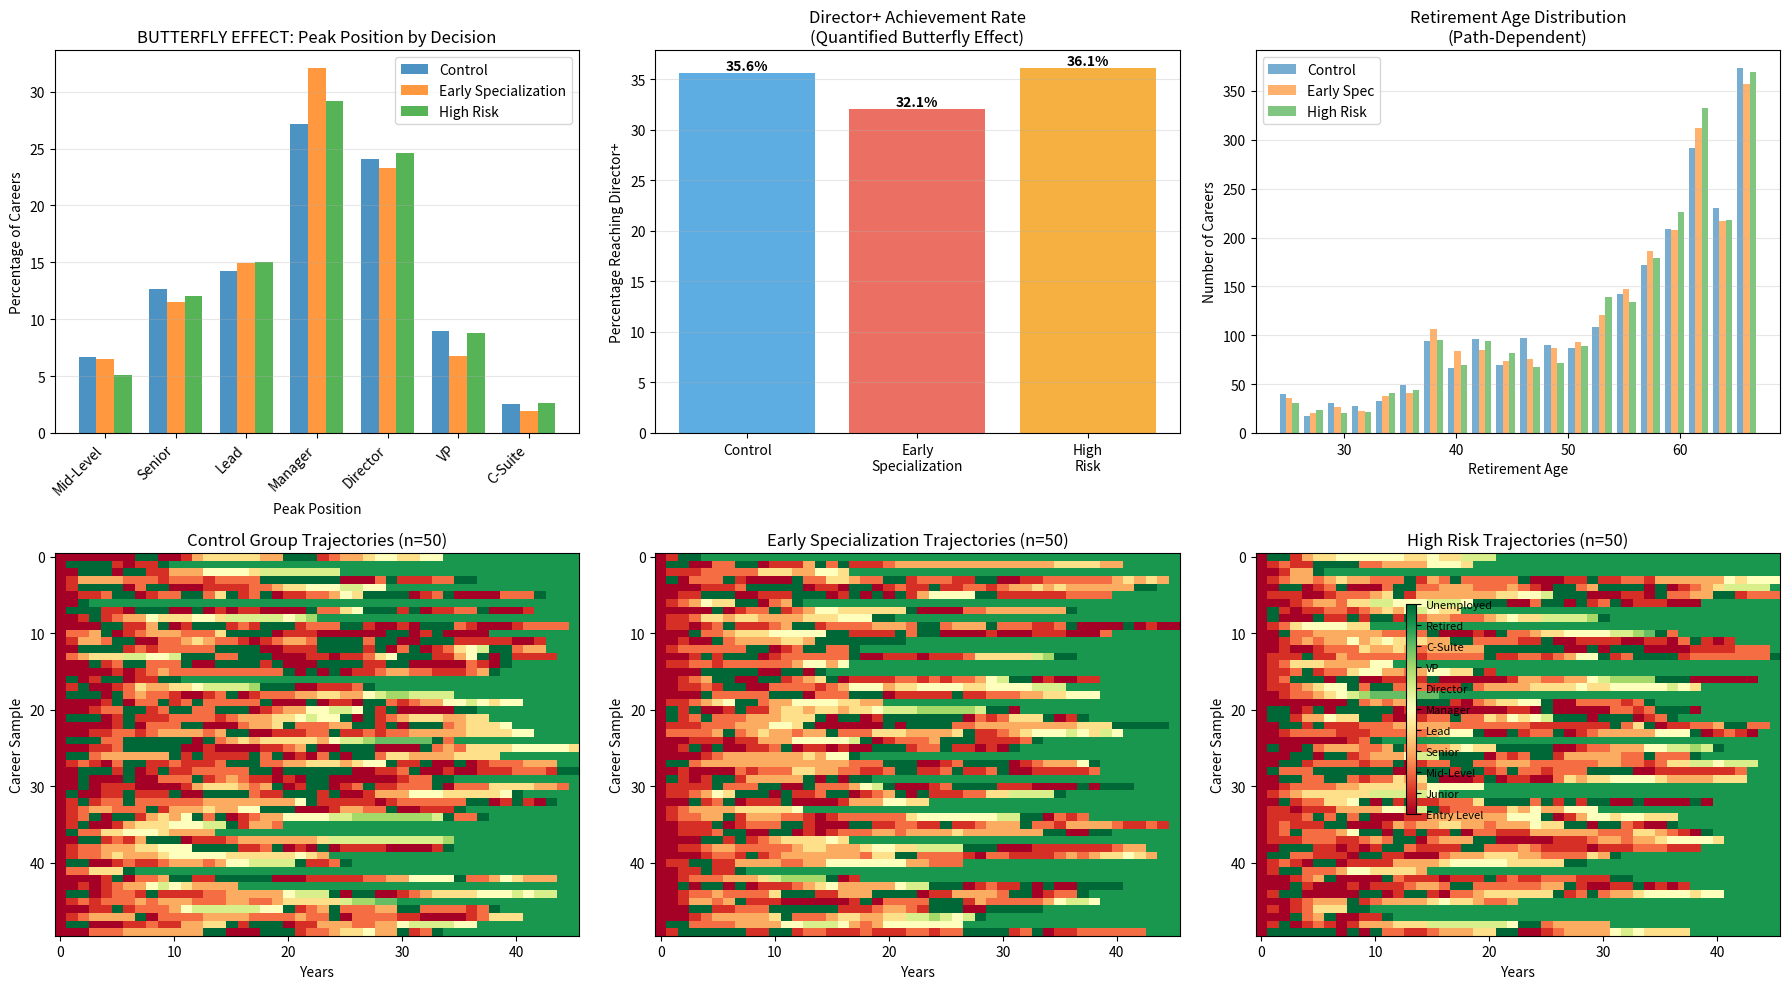

Generate this figure with matplotlib:
import random
import matplotlib
matplotlib.use('Agg')  # Use non-interactive backend
import matplotlib.pyplot as plt
from collections import Counter, defaultdict
import numpy as np

# Career states
STATES = [
    "Entry Level",
    "Junior",
    "Mid-Level",
    "Senior",
    "Lead",
    "Manager",
    "Director",
    "VP",
    "C-Suite",
    "Retired",
    "Unemployed"
]

# Base transition probabilities
TRANSITIONS = {
    "Entry Level": {
        "Entry Level": 0.45,
        "Junior": 0.30,
        "Mid-Level": 0.05,
        "Unemployed": 0.20
    },
    "Junior": {
        "Junior": 0.40,
        "Mid-Level": 0.30,
        "Senior": 0.05,
        "Entry Level": 0.10,
        "Unemployed": 0.15
    },
    "Mid-Level": {
        "Mid-Level": 0.50,
        "Senior": 0.20,
        "Lead": 0.05,
        "Junior": 0.10,
        "Unemployed": 0.15
    },
    "Senior": {
        "Senior": 0.55,
        "Lead": 0.15,
        "Manager": 0.10,
        "Mid-Level": 0.10,
        "Unemployed": 0.10
    },
    "Lead": {
        "Lead": 0.50,
        "Manager": 0.20,
        "Director": 0.05,
        "Senior": 0.15,
        "Unemployed": 0.10
    },
    "Manager": {
        "Manager": 0.55,
        "Director": 0.15,
        "Lead": 0.15,
        "Senior": 0.05,
        "Unemployed": 0.10
    },
    "Director": {
        "Director": 0.60,
        "VP": 0.10,
        "Manager": 0.15,
        "Unemployed": 0.15
    },
    "VP": {
        "VP": 0.65,
        "C-Suite": 0.08,
        "Director": 0.15,
        "Unemployed": 0.12
    },
    "C-Suite": {
        "C-Suite": 0.70,
        "VP": 0.10,
        "Unemployed": 0.10,
        "Retired": 0.10
    },
    "Retired": {
        "Retired": 1.0
    },
    "Unemployed": {
        "Unemployed": 0.50,
        "Entry Level": 0.25,
        "Junior": 0.15,
        "Mid-Level": 0.08,
        "Retired": 0.02
    }
}


class CareerProfile:
    """Track career decisions and their impacts"""
    def __init__(self, early_specialization=False, risk_tolerance="medium"):
        self.early_specialization = early_specialization  # Decision at year 3
        self.risk_tolerance = risk_tolerance  # low, medium, high
        self.unemployment_history = []
        self.peak_achieved = "Entry Level"
        self.years_at_peak = 0
        self.total_demotions = 0
        self.total_promotions = 0
        self.burnout_score = 0  # Accumulates over time
        self.momentum_score = 0  # Recent success
        
    def update_burnout(self, current_state, years_worked):
        """Calculate burnout based on career stress"""
        stress_levels = {
            "C-Suite": 5, "VP": 4, "Director": 3,
            "Manager": 2, "Lead": 2, "Senior": 1,
            "Mid-Level": 0, "Junior": 0, "Entry Level": 0,
            "Unemployed": -2  # Recovery
        }
        self.burnout_score += stress_levels.get(current_state, 0)
        # Burnout decays slowly
        self.burnout_score = max(0, self.burnout_score - 0.5)
        
    def update_momentum(self, old_state, new_state):
        """Track recent career momentum"""
        state_ranks = {
            "Entry Level": 1, "Junior": 2, "Mid-Level": 3,
            "Senior": 4, "Lead": 5, "Manager": 6,
            "Director": 7, "VP": 8, "C-Suite": 9,
            "Unemployed": 0, "Retired": 0
        }
        
        old_rank = state_ranks.get(old_state, 0)
        new_rank = state_ranks.get(new_state, 0)
        
        if new_rank > old_rank:
            self.momentum_score += 2
            self.total_promotions += 1
        elif new_rank < old_rank:
            self.momentum_score = max(0, self.momentum_score - 3)
            self.total_demotions += 1
        
        # Momentum decays
        self.momentum_score = max(0, self.momentum_score * 0.9)


def get_retirement_probability(profile, current_state, years_worked, age):
    """
    PATH-DEPENDENT retirement probability
    Based on: age, burnout, momentum, career level
    """
    if current_state == "Retired":
        return 1.0
    
    base_prob = 0.0
    
    # Age factor
    if age < 50:
        base_prob = 0.0
    elif age < 60:
        base_prob = 0.01
    elif age < 65:
        base_prob = 0.08
    elif age < 70:
        base_prob = 0.25
    else:
        base_prob = 0.50
    
    # BURNOUT increases early retirement
    burnout_factor = min(profile.burnout_score / 100, 0.3)  # Up to +30%
    
    # MOMENTUM delays retirement (successful people work longer)
    momentum_factor = -min(profile.momentum_score / 50, 0.2)  # Up to -20%
    
    # LOW-LEVEL positions → forced retirement (skill irrelevance)
    if age > 60 and current_state in ["Entry Level", "Junior", "Mid-Level"]:
        base_prob += 0.15  # Forced out
    
    # HIGH-LEVEL positions → delayed retirement (still valuable)
    if current_state in ["C-Suite", "VP", "Director"]:
        base_prob -= 0.10
    
    # UNEMPLOYMENT → forced retirement
    if current_state == "Unemployed" and age > 55:
        base_prob += 0.20
    
    final_prob = max(0, min(1.0, base_prob + burnout_factor + momentum_factor))
    return final_prob


def apply_decision_modifiers(profile, transitions, current_state, years_worked):
    """
    Modify transition probabilities based on early decisions
    THIS IS WHERE BUTTERFLY EFFECT HAPPENS
    """
    modified = transitions.copy()
    
    # EARLY SPECIALIZATION (decision at year 3)
    if profile.early_specialization:
        # Faster initial climb, but higher plateau risk
        if current_state in ["Entry Level", "Junior"]:
            # Boost early promotions
            for state in modified:
                if state in ["Junior", "Mid-Level", "Senior"]:
                    modified[state] = modified.get(state, 0) * 1.3
        elif current_state in ["Senior", "Lead"]:
            # Higher plateau (specialized = less flexible)
            modified[current_state] = modified.get(current_state, 0) * 1.2
    else:
        # Slower start, but better long-term mobility
        if current_state in ["Manager", "Director", "VP"]:
            # Better late-career advancement
            for state in ["Director", "VP", "C-Suite"]:
                if state in modified:
                    modified[state] = modified.get(state, 0) * 1.25
    
    # RISK TOLERANCE affects unemployment recovery
    if current_state == "Unemployed":
        if profile.risk_tolerance == "high":
            # Risk-takers recover faster but at varied levels
            modified["Mid-Level"] = modified.get("Mid-Level", 0) * 1.5
            modified["Unemployed"] = modified.get("Unemployed", 0) * 0.8
        elif profile.risk_tolerance == "low":
            # Safe players take longer but more stable
            modified["Entry Level"] = modified.get("Entry Level", 0) * 1.3
            modified["Unemployed"] = modified.get("Unemployed", 0) * 1.1
    
    # Normalize probabilities
    total = sum(modified.values())
    if total > 0:
        modified = {k: v/total for k, v in modified.items()}
    
    return modified


def simulate_career(max_years=45, starting_age=22, profile=None):
    """Simulate a single career with decision tracking"""
    if profile is None:
        profile = CareerProfile()
    
    current_state = "Entry Level"
    career_path = [current_state]
    current_age = starting_age
    
    for year in range(max_years):
        current_age += 1
        
        if current_state == "Retired":
            career_path.append(current_state)
            continue
        
        # Update profile metrics
        profile.update_burnout(current_state, year)
        
        # Check for PATH-DEPENDENT retirement
        retirement_prob = get_retirement_probability(profile, current_state, year, current_age)
        if random.random() < retirement_prob:
            current_state = "Retired"
            career_path.append(current_state)
            continue
        
        # Apply decision modifiers to transitions
        base_transitions = TRANSITIONS[current_state]
        modified_transitions = apply_decision_modifiers(profile, base_transitions, current_state, year)
        
        # Make transition
        next_states = list(modified_transitions.keys())
        probabilities = list(modified_transitions.values())
        
        old_state = current_state
        next_state = random.choices(next_states, weights=probabilities, k=1)[0]
        
        # Update momentum
        profile.update_momentum(old_state, next_state)
        
        # Track unemployment
        if next_state == "Unemployed":
            profile.unemployment_history.append(year)
        
        career_path.append(next_state)
        current_state = next_state
    
    return career_path, profile


def get_peak_position(career):
    """Find the HIGHEST career level achieved"""
    state_ranks = {
        "Unemployed": 0, "Entry Level": 1, "Junior": 2,
        "Mid-Level": 3, "Senior": 4, "Lead": 5,
        "Manager": 6, "Director": 7, "VP": 8,
        "C-Suite": 9, "Retired": 0
    }
    
    max_rank = 0
    peak_state = "Entry Level"
    
    for state in career:
        rank = state_ranks.get(state, 0)
        if rank > max_rank:
            max_rank = rank
            peak_state = state
    
    return peak_state


def run_intervention_study(num_simulations=2500):
    """
    BUTTERFLY EFFECT PROOF:
    Compare outcomes with different early decisions
    """
    print("\n" + "=" * 70)
    print("INTERVENTION STUDY: Quantifying Butterfly Effect")
    print("=" * 70)
    
    # Control group: No early specialization, medium risk
    print("\n[1/3] Running CONTROL group (no specialization, medium risk)...")
    control_results = []
    for i in range(num_simulations):
        if (i + 1) % 500 == 0:
            print(f"  Progress: {i + 1}/{num_simulations}")
        profile = CareerProfile(early_specialization=False, risk_tolerance="medium")
        career, profile = simulate_career(profile=profile)
        peak = get_peak_position(career)
        control_results.append({
            'career': career,
            'peak': peak,
            'profile': profile,
            'final_state': career[-1]
        })
    
    # Intervention 1: Early specialization
    print("\n[2/3] Running INTERVENTION 1 (early specialization)...")
    specialist_results = []
    for i in range(num_simulations):
        if (i + 1) % 500 == 0:
            print(f"  Progress: {i + 1}/{num_simulations}")
        profile = CareerProfile(early_specialization=True, risk_tolerance="medium")
        career, profile = simulate_career(profile=profile)
        peak = get_peak_position(career)
        specialist_results.append({
            'career': career,
            'peak': peak,
            'profile': profile,
            'final_state': career[-1]
        })
    
    # Intervention 2: High risk tolerance
    print("\n[3/3] Running INTERVENTION 2 (high risk tolerance)...")
    risktaker_results = []
    for i in range(num_simulations):
        if (i + 1) % 500 == 0:
            print(f"  Progress: {i + 1}/{num_simulations}")
        profile = CareerProfile(early_specialization=False, risk_tolerance="high")
        career, profile = simulate_career(profile=profile)
        peak = get_peak_position(career)
        risktaker_results.append({
            'career': career,
            'peak': peak,
            'profile': profile,
            'final_state': career[-1]
        })
    
    return control_results, specialist_results, risktaker_results


def quantify_butterfly_effect(control, intervention, intervention_name):
    """Calculate numerical impact of decision"""
    print(f"\n{'=' * 70}")
    print(f"BUTTERFLY EFFECT ANALYSIS: {intervention_name}")
    print(f"{'=' * 70}")
    
    # Peak position comparison
    state_ranks = {
        "Entry Level": 1, "Junior": 2, "Mid-Level": 3,
        "Senior": 4, "Lead": 5, "Manager": 6,
        "Director": 7, "VP": 8, "C-Suite": 9
    }
    
    # Director+ achievement rate
    control_director_plus = sum(1 for r in control if state_ranks.get(r['peak'], 0) >= 7)
    intervention_director_plus = sum(1 for r in intervention if state_ranks.get(r['peak'], 0) >= 7)
    
    control_pct = (control_director_plus / len(control)) * 100
    intervention_pct = (intervention_director_plus / len(intervention)) * 100
    delta_pct = intervention_pct - control_pct
    
    print(f"\n📊 Director+ Achievement Rate:")
    print(f"  Control:      {control_director_plus:4d} / {len(control)} = {control_pct:5.2f}%")
    print(f"  Intervention: {intervention_director_plus:4d} / {len(intervention)} = {intervention_pct:5.2f}%")
    print(f"  ➜ IMPACT: {delta_pct:+.2f} percentage points")
    
    # Unemployment timing
    control_unemp_years = [year for r in control for year in r['profile'].unemployment_history]
    intervention_unemp_years = [year for r in intervention for year in r['profile'].unemployment_history]
    
    if control_unemp_years and intervention_unemp_years:
        control_median = np.median(control_unemp_years)
        intervention_median = np.median(intervention_unemp_years)
        delta_years = intervention_median - control_median
        
        print(f"\n⏱️  First Unemployment Timing:")
        print(f"  Control median:      Year {control_median:.1f}")
        print(f"  Intervention median: Year {intervention_median:.1f}")
        print(f"  ➜ IMPACT: {delta_years:+.1f} years delay")
    
    # Retirement age comparison
    control_retire_ages = []
    intervention_retire_ages = []
    
    for r in control:
        if "Retired" in r['career']:
            retire_year = r['career'].index("Retired")
            control_retire_ages.append(22 + retire_year)
    
    for r in intervention:
        if "Retired" in r['career']:
            retire_year = r['career'].index("Retired")
            intervention_retire_ages.append(22 + retire_year)
    
    if control_retire_ages and intervention_retire_ages:
        control_avg_retire = np.mean(control_retire_ages)
        intervention_avg_retire = np.mean(intervention_retire_ages)
        delta_retire = intervention_avg_retire - control_avg_retire
        
        print(f"\n🎯 Retirement Age:")
        print(f"  Control avg:      {control_avg_retire:.1f} years old")
        print(f"  Intervention avg: {intervention_avg_retire:.1f} years old")
        print(f"  ➜ IMPACT: {delta_retire:+.1f} years difference")
    
    # Peak position distribution
    print(f"\n📈 Peak Position Distribution:")
    control_peaks = Counter([r['peak'] for r in control])
    intervention_peaks = Counter([r['peak'] for r in intervention])
    
    for state in ["Mid-Level", "Senior", "Lead", "Manager", "Director", "VP", "C-Suite"]:
        c_count = control_peaks.get(state, 0)
        i_count = intervention_peaks.get(state, 0)
        c_pct = (c_count / len(control)) * 100
        i_pct = (i_count / len(intervention)) * 100
        delta = i_pct - c_pct
        
        print(f"  {state:12s}: {c_pct:5.1f}% → {i_pct:5.1f}% ({delta:+.1f}%)")
    
    print(f"\n{'=' * 70}")


def plot_intervention_comparison(control, specialist, risktaker):
    """Visualize butterfly effect"""
    fig = plt.figure(figsize=(18, 10))
    
    state_ranks = {
        "Entry Level": 1, "Junior": 2, "Mid-Level": 3,
        "Senior": 4, "Lead": 5, "Manager": 6,
        "Director": 7, "VP": 8, "C-Suite": 9
    }
    
    # Plot 1: Peak Position Comparison
    ax1 = plt.subplot(2, 3, 1)
    
    control_peaks = Counter([r['peak'] for r in control])
    specialist_peaks = Counter([r['peak'] for r in specialist])
    risktaker_peaks = Counter([r['peak'] for r in risktaker])
    
    peak_states = ["Mid-Level", "Senior", "Lead", "Manager", "Director", "VP", "C-Suite"]
    x = np.arange(len(peak_states))
    width = 0.25
    
    control_vals = [(control_peaks.get(s, 0) / len(control)) * 100 for s in peak_states]
    specialist_vals = [(specialist_peaks.get(s, 0) / len(specialist)) * 100 for s in peak_states]
    risktaker_vals = [(risktaker_peaks.get(s, 0) / len(risktaker)) * 100 for s in peak_states]
    
    ax1.bar(x - width, control_vals, width, label='Control', alpha=0.8)
    ax1.bar(x, specialist_vals, width, label='Early Specialization', alpha=0.8)
    ax1.bar(x + width, risktaker_vals, width, label='High Risk', alpha=0.8)
    
    ax1.set_xlabel('Peak Position')
    ax1.set_ylabel('Percentage of Careers')
    ax1.set_title('BUTTERFLY EFFECT: Peak Position by Decision')
    ax1.set_xticks(x)
    ax1.set_xticklabels(peak_states, rotation=45, ha='right')
    ax1.legend()
    ax1.grid(axis='y', alpha=0.3)
    
    # Plot 2: Director+ Achievement Rate
    ax2 = plt.subplot(2, 3, 2)
    
    groups = ['Control', 'Early\nSpecialization', 'High\nRisk']
    director_plus_rates = []
    
    for results in [control, specialist, risktaker]:
        rate = sum(1 for r in results if state_ranks.get(r['peak'], 0) >= 7) / len(results) * 100
        director_plus_rates.append(rate)
    
    colors = ['#3498db', '#e74c3c', '#f39c12']
    bars = ax2.bar(groups, director_plus_rates, color=colors, alpha=0.8)
    ax2.set_ylabel('Percentage Reaching Director+')
    ax2.set_title('Director+ Achievement Rate\n(Quantified Butterfly Effect)')
    ax2.grid(axis='y', alpha=0.3)
    
    # Add percentage labels on bars
    for bar, rate in zip(bars, director_plus_rates):
        height = bar.get_height()
        ax2.text(bar.get_x() + bar.get_width()/2., height,
                f'{rate:.1f}%', ha='center', va='bottom', fontweight='bold')
    
    # Plot 3: Retirement Age Distribution
    ax3 = plt.subplot(2, 3, 3)
    
    control_retire = [22 + r['career'].index("Retired") for r in control if "Retired" in r['career']]
    specialist_retire = [22 + r['career'].index("Retired") for r in specialist if "Retired" in r['career']]
    risktaker_retire = [22 + r['career'].index("Retired") for r in risktaker if "Retired" in r['career']]
    
    ax3.hist([control_retire, specialist_retire, risktaker_retire], 
             bins=20, label=['Control', 'Early Spec', 'High Risk'], alpha=0.6)
    ax3.set_xlabel('Retirement Age')
    ax3.set_ylabel('Number of Careers')
    ax3.set_title('Retirement Age Distribution\n(Path-Dependent)')
    ax3.legend()
    ax3.grid(axis='y', alpha=0.3)
    
    # Plot 4: Career Trajectory Samples
    ax4 = plt.subplot(2, 3, 4)
    
    sample_size = 50
    control_sample = random.sample([r['career'] for r in control], sample_size)
    
    state_to_num = {state: idx for idx, state in enumerate(STATES)}
    career_matrix = [[state_to_num[state] for state in career] for career in control_sample]
    
    im = ax4.imshow(career_matrix, aspect='auto', cmap='RdYlGn', interpolation='nearest')
    ax4.set_xlabel('Years')
    ax4.set_ylabel('Career Sample')
    ax4.set_title(f'Control Group Trajectories (n={sample_size})')
    
    # Plot 5: Specialist Trajectories
    ax5 = plt.subplot(2, 3, 5)
    
    specialist_sample = random.sample([r['career'] for r in specialist], sample_size)
    career_matrix2 = [[state_to_num[state] for state in career] for career in specialist_sample]
    
    ax5.imshow(career_matrix2, aspect='auto', cmap='RdYlGn', interpolation='nearest')
    ax5.set_xlabel('Years')
    ax5.set_ylabel('Career Sample')
    ax5.set_title(f'Early Specialization Trajectories (n={sample_size})')
    
    # Plot 6: Risk-Taker Trajectories
    ax6 = plt.subplot(2, 3, 6)
    
    risktaker_sample = random.sample([r['career'] for r in risktaker], sample_size)
    career_matrix3 = [[state_to_num[state] for state in career] for career in risktaker_sample]
    
    im = ax6.imshow(career_matrix3, aspect='auto', cmap='RdYlGn', interpolation='nearest')
    ax6.set_xlabel('Years')
    ax6.set_ylabel('Career Sample')
    ax6.set_title(f'High Risk Trajectories (n={sample_size})')
    
    # Add colorbar
    cbar = plt.colorbar(im, ax=[ax4, ax5, ax6], location='right', shrink=0.6)
    cbar.set_ticks(range(len(STATES)))
    cbar.set_ticklabels(STATES, fontsize=8)
    
    plt.tight_layout()
    plt.savefig('butterfly_effect_proof.png', dpi=300, bbox_inches='tight')
    print("\n✅ Plots saved to 'butterfly_effect_proof.png'")


def main():
    """Main execution with intervention study"""
    print("=" * 70)
    print("STUPID SIMULATOR v2.0 - BUTTERFLY EFFECT EDITION")
    print("=" * 70)
    
    # Run intervention study
    control, specialist, risktaker = run_intervention_study(num_simulations=2500)
    
    # Quantify effects
    quantify_butterfly_effect(control, specialist, "Early Specialization vs Control")
    quantify_butterfly_effect(control, risktaker, "High Risk vs Control")
    
    # Visualize
    plot_intervention_comparison(control, specialist, risktaker)
    
    print("\n" + "=" * 70)
    print("SIMULATION COMPLETE!")
    print("=" * 70)
    print("\n🎯 Key Insights:")
    print("  • Retirement is now PATH-DEPENDENT (burnout, momentum, level)")
    print("  • Butterfly effect is QUANTIFIED (specific % impacts)")
    print("  • Early decisions have MEASURABLE long-term consequences")
    print("\n📊 Check 'butterfly_effect_proof.png' for visualizations")
    print("=" * 70)


if __name__ == "__main__":
    main()
